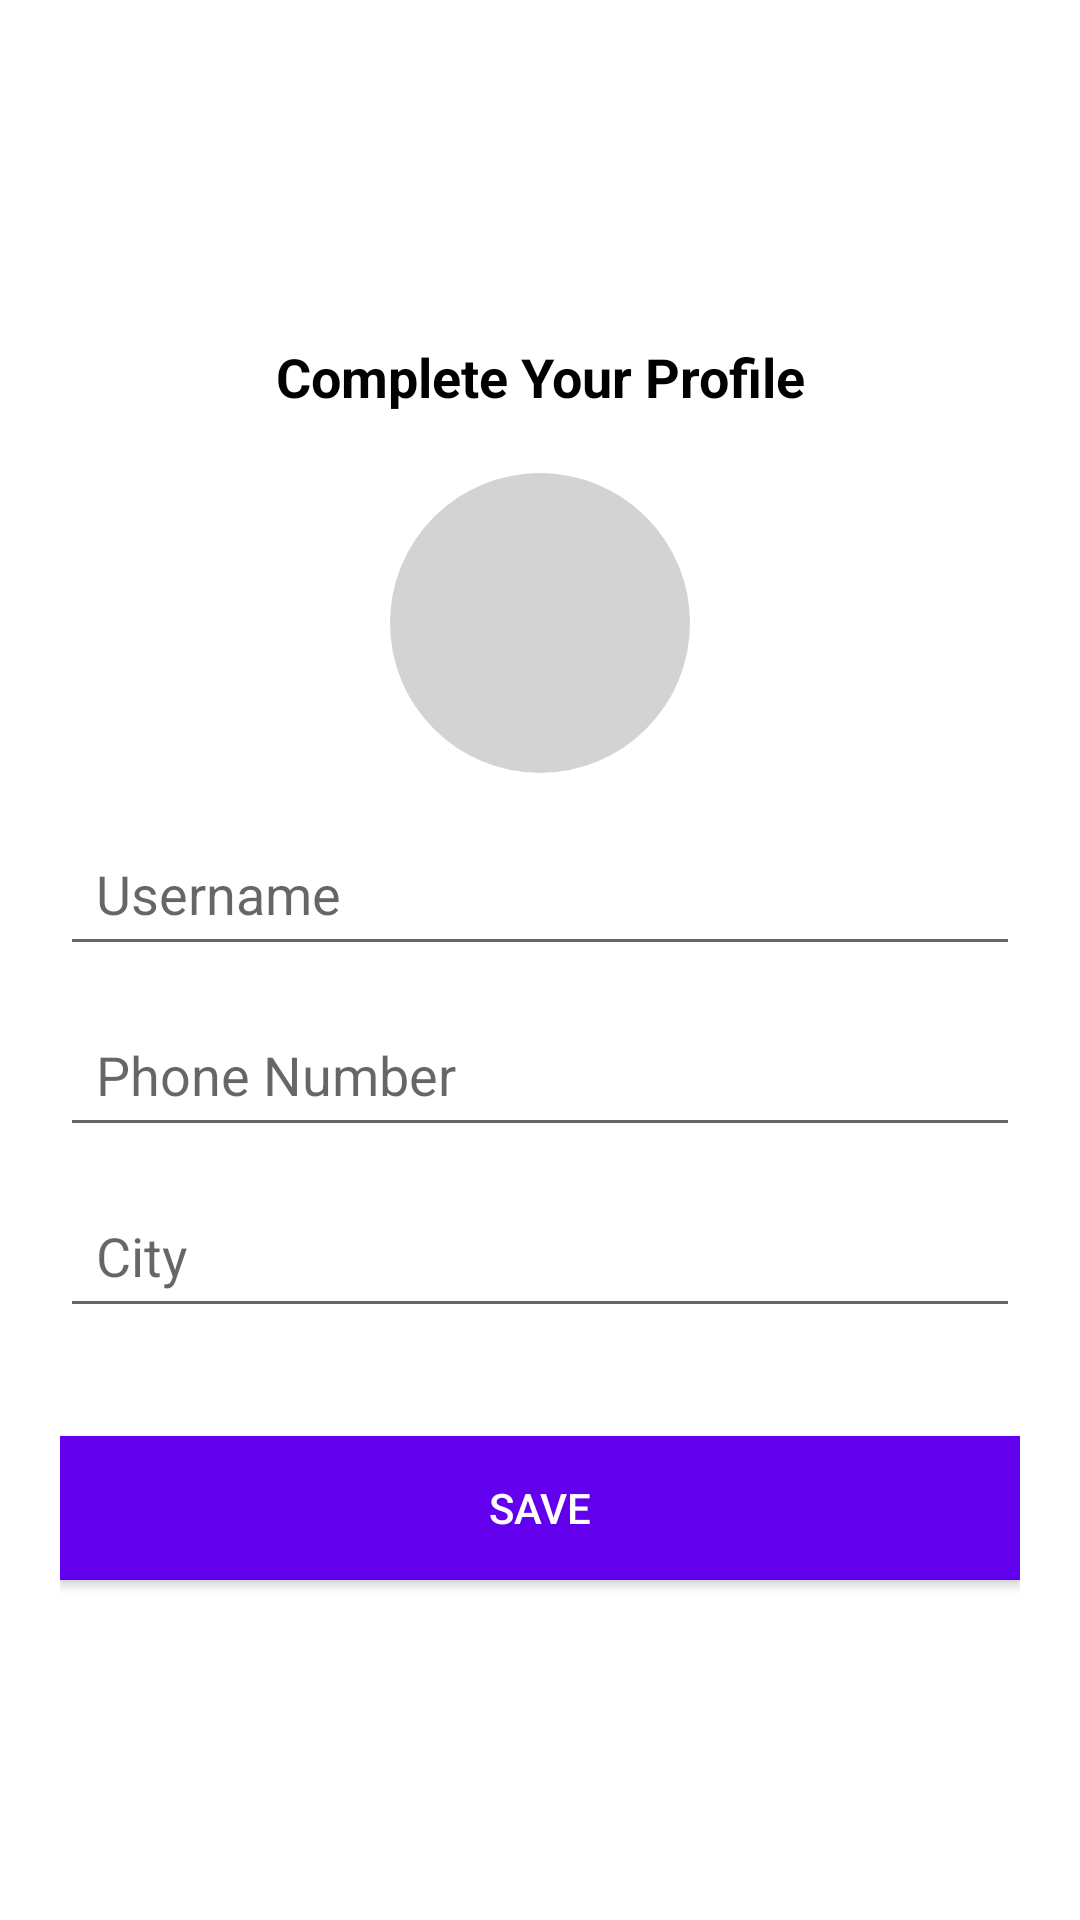

Write the Android layout XML for this screen, with the resource values it uses.
<!-- AndroidManifest.xml: application theme Theme.CARs -->
<!-- res/layout/profile_setup.xml -->
<LinearLayout xmlns:android="http://schemas.android.com/apk/res/android"
    android:layout_width="match_parent"
    android:layout_height="match_parent"
    android:orientation="vertical"
    android:padding="20dp"
    android:background="@drawable/dialog_background"
    android:gravity="center">

    
    <TextView
        android:layout_width="match_parent"
        android:layout_height="wrap_content"
        android:text="Complete Your Profile"
        android:textSize="18sp"
        android:textStyle="bold"
        android:gravity="center"
        android:layout_marginBottom="20dp"
        android:textColor="@android:color/black" />

    
    <ImageView
        android:id="@+id/profileImageView"
        android:layout_width="100dp"
        android:layout_height="100dp"
        android:layout_marginBottom="16dp"
        android:src="@drawable/baseline_person_24"
        android:scaleType="centerCrop"
        android:background="@drawable/circle_background"
        android:layout_gravity="center" />

    
    <EditText
        android:id="@+id/usernameEditText"
        android:layout_width="match_parent"
        android:layout_height="wrap_content"
        android:hint="Username"
        android:inputType="text"
        android:layout_marginBottom="12dp"
        android:padding="12dp" />

    
    <EditText
        android:id="@+id/phoneEditText"
        android:layout_width="match_parent"
        android:layout_height="wrap_content"
        android:hint="Phone Number"
        android:inputType="phone"
        android:layout_marginBottom="12dp"
        android:padding="12dp" />

    
    <EditText
        android:id="@+id/cityEditText"
        android:layout_width="match_parent"
        android:layout_height="wrap_content"
        android:hint="City"
        android:inputType="text"
        android:layout_marginBottom="20dp"
        android:padding="12dp" />

    
    <Button
        android:id="@+id/saveButton"
        android:layout_width="match_parent"
        android:layout_height="wrap_content"
        android:text="Save"
        android:textColor="@android:color/white"
        android:background="@color/colorPrimary"
        android:layout_marginTop="16dp"
        android:padding="12dp" />

</LinearLayout>
<!-- resources referenced by this layout -->
<resources>
  <color name="colorPrimary">#6200EE</color>
  <!-- drawable circle_background (drawable) -->
  <shape xmlns:android="http://schemas.android.com/apk/res/android"
      android:shape="oval">
  
      <solid android:color="#D3D3D3" /> 
  </shape>
  <!-- drawable dialog_background (drawable) -->
  <shape xmlns:android="http://schemas.android.com/apk/res/android"
      android:shape="rectangle">
  
      <solid android:color="#FFFFFF"/> 
  
      <corners android:radius="20dp"/> 
  
  </shape>
  <style name="Theme.CARs" parent="Base.Theme.CARs" />
  <style name="Base.Theme.CARs" parent="Theme.MaterialComponents.DayNight.NoActionBar">
          
          
      </style>
</resources>
